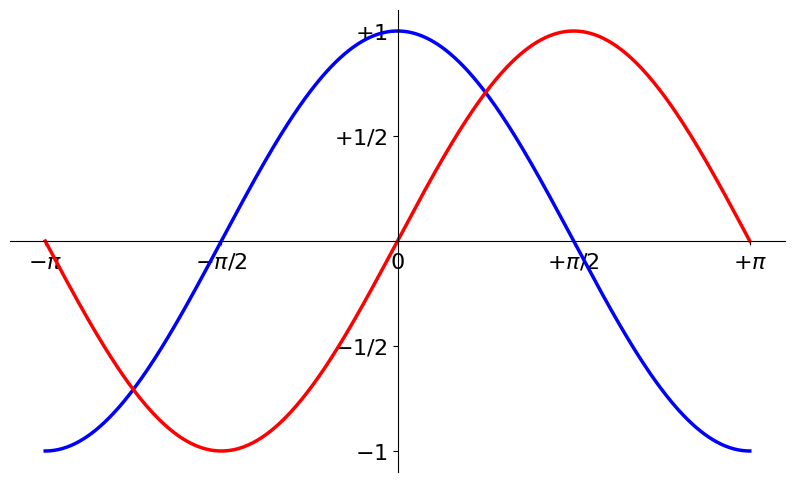

Write the Python code that produced this figure.
# Module importieren
import numpy as np
import matplotlib.pyplot as plt

# Werte-Listen für eine Sinus- und Cosinus-Funktion erstellen:
x = np.linspace(-np.pi, np.pi, 500, endpoint=True)
cos_x = np.cos(x)
sin_x = np.sin(x)

# Größe des Plots anpassen:
plt.figure(figsize=(10,6), dpi=80)

# In diese Abbildung ein 1x1 großes Diagramm-Gitter erstellen;
# Als aktuelles Diagramm wird das erste dieses Gitters ausgewählt:
plt.subplot(111)

# Cosinus-Funktion mit blauner Farbe,
# Sinus-Funktion mit roter Farbe plotten:
plt.plot(x, cos_x, color='blue', linewidth=2.5, linestyle='-')
plt.plot(x, sin_x, color='red',  linewidth=2.5, linestyle='-')

# Wertebereiche der Achsen anpassen:
plt.xlim(x.min()*1.1, x.max()*1.1)
plt.ylim(cos_x.min()*1.1, cos_x.max()*1.1)

# Auf der x-Achse fünf Bezugspunkte (als Vielfache von pi) festlegen
# und mittels LaTeX-Symbolen beschriften:
plt.xticks( [-np.pi, -np.pi/2, 0, np.pi/2, np.pi],
            [ r'$-\pi$', r'$-\pi/2$', r'$0$', r'$+\pi/2$', r'$+\pi$']
    )

# Auch Ticks für die y-Achse anpassen:
plt.yticks( [-1.0, -0.5, 0, 0.5, 1],
            [ r'$-1$', r'$-1/2$', r'', r'$+1/2$', r'$+1$']
    )

# Das Achsen-Objekt des Diagramms in einer Variablen ablegen:
ax = plt.gca()

# Die obere und rechte Achse unsichtbar machen:
ax.spines['right'].set_color('none')
ax.spines['top'].set_color('none')

# Die linke Diagrammachse auf den Bezugspunkt '0' der x-Achse legen:
ax.spines['left'].set_position(('data',0))

# Die untere Diagrammachse auf den Bezugspunkt '0' der y-Achse legen:
ax.spines['bottom'].set_position(('data',0))

# Ausrichtung der Achsen-Beschriftung festlegen:
ax.xaxis.set_ticks_position('bottom')
ax.yaxis.set_ticks_position('left')

# Achse-Beschriftungen durch weiß-transparenten Hintergrund hervorheben:
for label in ax.get_xticklabels() + ax.get_yticklabels():
    label.set_fontsize(16)
    label.set_bbox(dict(facecolor='white', edgecolor='None', alpha=0.65 ))


# Diagramm anzeigen:
plt.show()

